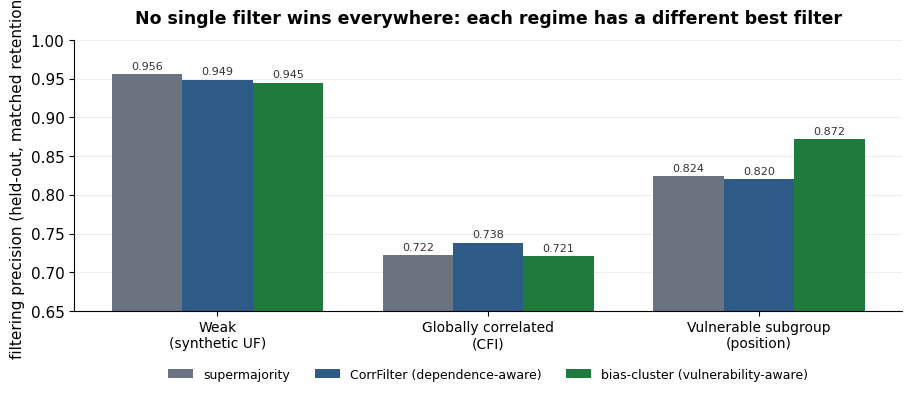

Python code for this plot: (Note: this script raises an exception after producing the figure.)
import matplotlib; matplotlib.use("Agg")
import matplotlib.pyplot as plt, numpy as np
plt.rcParams.update({"font.family":"DejaVu Sans","font.size":11,"axes.linewidth":0.8})
NAVY="#2E5A88"; CRIM="#A41E34"; GREEN="#1F7A3D"; AMBER="#B06A00"; GREY="#6B7280"; SLATE="#3C475A"
def despine(ax):
    for s in ("top","right"): ax.spines[s].set_visible(False)
    ax.grid(axis="y",alpha=0.22,lw=0.8); ax.set_axisbelow(True)

# ---------- MAIN RESULTS: regime x filter precision (double dissociation) ----------
regimes=["Weak\n(synthetic UF)","Globally correlated\n(CFI)","Vulnerable subgroup\n(position)"]
super_=[0.956,0.722,0.824]; corr=[0.949,0.738,0.820]; bias=[0.945,0.721,0.872]
best=[0,1,2]  # index of best filter per regime: super, corrfilter, bias-cluster
x=np.arange(3); w=0.26
fig,ax=plt.subplots(figsize=(9.2,4.2))
b1=ax.bar(x-w,super_,w,label="supermajority",color=GREY)
b2=ax.bar(x,corr,w,label="CorrFilter (dependence-aware)",color=NAVY)
b3=ax.bar(x+w,bias,w,label="bias-cluster (vulnerability-aware)",color=GREEN)
groups=[b1,b2,b3]
for bars in groups:
    for r in bars:
        ax.text(r.get_x()+r.get_width()/2,r.get_height()+0.004,f"{r.get_height():.3f}",
                ha="center",va="bottom",fontsize=8.0,color="#333")
despine(ax); ax.set_xticks(x); ax.set_xticklabels(regimes,fontsize=10)
ax.set_ylabel("filtering precision (held-out, matched retention)")
ax.set_ylim(0.65,1.0)
ax.set_title("No single filter wins everywhere: each regime has a different best filter",
             fontsize=12.5,fontweight="bold",pad=12)
ax.legend(loc="lower center",ncol=3,frameon=False,fontsize=9.0,bbox_to_anchor=(0.5,-0.30))
fig.subplots_adjust(left=0.085,right=0.985,top=0.88,bottom=0.235)
fig.savefig("outputs/paper_figures/main_results.pdf"); fig.savefig("outputs/paper_figures/main_results.png",dpi=200)
plt.close(fig)

# ---------- CFI: false retention vs biased fraction ----------
frac=[0,25,50,75,100]
naive=[0.2665,0.2567,0.2738,0.3301,0.3227]; superm=[0.1801,0.1687,0.201,0.2653,0.2739]
fig,ax=plt.subplots(figsize=(6.6,4.2))
ax.plot(frac,naive,"-o",color=CRIM,lw=2.2,ms=6,label="naive majority")
ax.plot(frac,superm,"-s",color=GREY,lw=2.0,ms=5,label="supermajority-0.75")
ax.plot([100],[0.183],marker="*",ms=15,color=GREEN,ls="none",label="CorrFilter (adaptive $R$)")
ax.annotate("adaptive $R$\n0.18",xy=(100,0.183),xytext=(74,0.135),fontsize=8.8,color=GREEN,
            ha="center",arrowprops=dict(arrowstyle="-|>",color=GREEN,lw=1.1))
despine(ax); ax.set_xlabel("biased fraction of the bank (%)"); ax.set_ylabel("false-retention rate")
ax.set_title("Globally correlated co-failure (CFI)",fontsize=12,fontweight="bold")
ax.set_ylim(0.13,0.36); ax.legend(frameon=False,fontsize=9,loc="upper left")
fig.tight_layout(); fig.savefig("outputs/paper_figures/cfi_frr.pdf"); fig.savefig("outputs/paper_figures/cfi_frr.png",dpi=200); plt.close(fig)

# ---------- POSITION: drift (rho down, neff up) + gain over naive ----------
rate=[5,10,20]
rho=[0.1745,0.1348,0.0748]; neff=[3.89,4.519,5.976]; rho_clean=0.2168; neff_clean=3.389
cf_gain=[0.0,-0.6,-3.3]; bc_gain=[3.1,4.9,2.3]
fig,(axL,axR)=plt.subplots(1,2,figsize=(10.4,4.1))
# left: dual axis drift
axL.plot([0]+rate,[rho_clean]+rho,"-o",color=CRIM,lw=2.2,ms=6,label=r"$\bar\rho$ (mean corr.)")
axL.set_xlabel("position-poisoned fraction (%)"); axL.set_ylabel(r"mean correlation $\bar\rho$",color=CRIM)
axL.tick_params(axis="y",labelcolor=CRIM); axL.set_ylim(0,0.26)
for s in ("top",): axL.spines[s].set_visible(False)
axL.grid(axis="y",alpha=0.2); axL.set_axisbelow(True)
ax2=axL.twinx(); ax2.plot([0]+rate,[neff_clean]+neff,"-s",color=NAVY,lw=2.2,ms=6,label=r"$n_{\mathrm{eff}}$")
ax2.set_ylabel(r"effective size $n_{\mathrm{eff}}$",color=NAVY); ax2.tick_params(axis="y",labelcolor=NAVY)
ax2.set_ylim(3,6.3); ax2.spines["top"].set_visible(False)
axL.set_title(r"Attack lowers $\bar\rho$, raises $n_{\mathrm{eff}}$"+"\n(bank looks MORE independent)",fontsize=10.5,fontweight="bold")
axL.text(0,0.245,"clean",fontsize=8,color=GREY,ha="left")
# right: gain over naive
xr=np.arange(3); w=0.36
axR.axhline(0,color="#333",lw=0.9)
axR.axhline(5,color=GREEN,ls="--",lw=1.2,label="+5-pt target")
b1=axR.bar(xr-w/2,cf_gain,w,color=NAVY,label="CorrFilter")
b2=axR.bar(xr+w/2,bc_gain,w,color=GREEN,label="bias-cluster")
for bars in (b1,b2):
    for r in bars:
        h=r.get_height(); axR.text(r.get_x()+r.get_width()/2,h+(0.15 if h>=0 else -0.15),
            f"{h:+.1f}",ha="center",va="bottom" if h>=0 else "top",fontsize=8.2,color="#333")
for s in ("top","right"): axR.spines[s].set_visible(False)
axR.grid(axis="y",alpha=0.2); axR.set_axisbelow(True)
axR.set_xticks(xr); axR.set_xticklabels(["5%","10%","20%"]); axR.set_xlabel("position-poisoned fraction")
axR.set_ylabel("precision gain over naive (pts)"); axR.set_ylim(-4.5,6)
axR.set_title("CorrFilter hurts; bias-cluster helps",fontsize=10.5,fontweight="bold")
axR.legend(frameon=False,fontsize=8.6,loc="lower left")
fig.suptitle("Vulnerable-subgroup regime: position-aligned poisoning",fontsize=12.5,fontweight="bold",y=0.995)
fig.tight_layout(rect=[0,0,1,0.93]); fig.savefig("outputs/paper_figures/position_drift.pdf"); fig.savefig("outputs/paper_figures/position_drift.png",dpi=200); plt.close(fig)
print("done")

# ---------- LEARNABLE CLUSTER: precision vs calibration size (3 rates) ----------
import json
LC={
 0.05:dict(sizes=[25,50,100,200],
    learned=[0.9082,0.9111,0.9118,0.9175],learned_sd=[0.0067,0.007,0.0051,0.0066],
    labelfree=[0.9268,0.9275,0.9262,0.927],labelfree_sd=[0.0006,0.0017,0.001,0.0037],
    h1=0.9269,naive=0.8963),
 0.10:dict(sizes=[25,50,100,200],
    learned=[0.8613,0.8698,0.8724,0.8695],learned_sd=[0.0093,0.0094,0.0057,0.005],
    labelfree=[0.8717,0.8718,0.8726,0.8725],labelfree_sd=[0.001,0.0026,0.0023,0.0038],
    h1=0.8721,naive=0.8237),
 0.20:dict(sizes=[25,50,100,200],
    learned=[0.8066,0.7969,0.8151,0.8115],learned_sd=[0.009,0.017,0.0088,0.0099],
    labelfree=[0.8149,0.814,0.8149,0.8135],labelfree_sd=[0.0016,0.0013,0.0025,0.0035],
    h1=0.8143,naive=0.7911),
}
from matplotlib.lines import Line2D
fig,axes=plt.subplots(1,3,figsize=(11.2,3.7))
for ax,rate in zip(axes,[0.05,0.10,0.20]):
    d=LC[rate]; s=np.array(d["sizes"])
    lf=np.array(d["labelfree"]); lf_sd=np.array(d["labelfree_sd"])
    ln=np.array(d["learned"]);  ln_sd=np.array(d["learned_sd"])
    # shaded headroom: gap that the cluster filter recovers over naive consensus
    ax.axhspan(d["naive"],d["h1"],color=GREEN,alpha=0.07,lw=0,zorder=0)
    # reference levels (value labels placed in the clear right margin, below)
    ax.axhline(d["h1"],color=GREEN,ls="--",lw=1.4,zorder=1)
    ax.axhline(d["naive"],color=GREY,ls="--",lw=1.4,zorder=1)
    # measured series
    ax.errorbar(s,lf,yerr=lf_sd,fmt="-^",color=AMBER,lw=2.1,ms=7,capsize=3,zorder=3,
                label="label-free (position)")
    ax.errorbar(s,ln,yerr=ln_sd,fmt="-o",color=NAVY,lw=2.1,ms=6,capsize=3,zorder=3,
                label="learned ($\\sim$labels)")
    for sp in ("top","right"): ax.spines[sp].set_visible(False)
    ax.grid(axis="y",alpha=0.18); ax.set_axisbelow(True)
    # per-panel range that fully contains the error bars, with margin so nothing touches the frame
    hi=max((lf+lf_sd).max(),(ln+ln_sd).max(),d["h1"])+0.006
    lo=min((lf-lf_sd).min(),(ln-ln_sd).min(),d["naive"])-0.006
    ax.set_ylim(lo,hi)
    # reference value labels in the empty right margin (dashed lines run full width)
    xr=s.max()+16
    bbox=dict(facecolor="white",edgecolor="none",pad=0.6)
    ax.text(xr,d["h1"],f"H1 {d['h1']:.3f}",fontsize=7.8,color=GREEN,va="center",ha="left",bbox=bbox,zorder=4)
    ax.text(xr,d["naive"],f"naive {d['naive']:.3f}",fontsize=7.8,color=GREY,va="center",ha="left",bbox=bbox,zorder=4)
    ax.set_title(f"{int(rate*100)}% contamination",fontsize=11.5,fontweight="bold")
    ax.set_xlabel("calibration labels"); ax.set_xticks(s); ax.set_xlim(s.min()-14,s.max()+78)
axes[0].set_ylabel("precision (held-out)")
# single shared legend below all panels
handles=[Line2D([0],[0],color=NAVY,marker="o",lw=2.1,ms=6),
         Line2D([0],[0],color=AMBER,marker="^",lw=2.1,ms=7),
         Line2D([0],[0],color=GREEN,ls="--",lw=1.4),
         Line2D([0],[0],color=GREY,ls="--",lw=1.4)]
labels=["learned cluster ($\\sim$labels)","label-free cluster (position)",
        "H1-imported cluster","naive consensus"]
fig.legend(handles,labels,loc="lower center",ncol=4,frameon=False,fontsize=9.2,bbox_to_anchor=(0.5,-0.02))
fig.suptitle("The vulnerable cluster is learnable in-domain: label-free recovers the H1-imported cluster",
             fontsize=12.5,fontweight="bold",y=1.0)
fig.tight_layout(rect=[0,0.06,1,0.93])
fig.savefig("outputs/paper_figures/learnable_cluster.pdf"); fig.savefig("outputs/paper_figures/learnable_cluster.png",dpi=200); plt.close(fig)
print("lc done")
